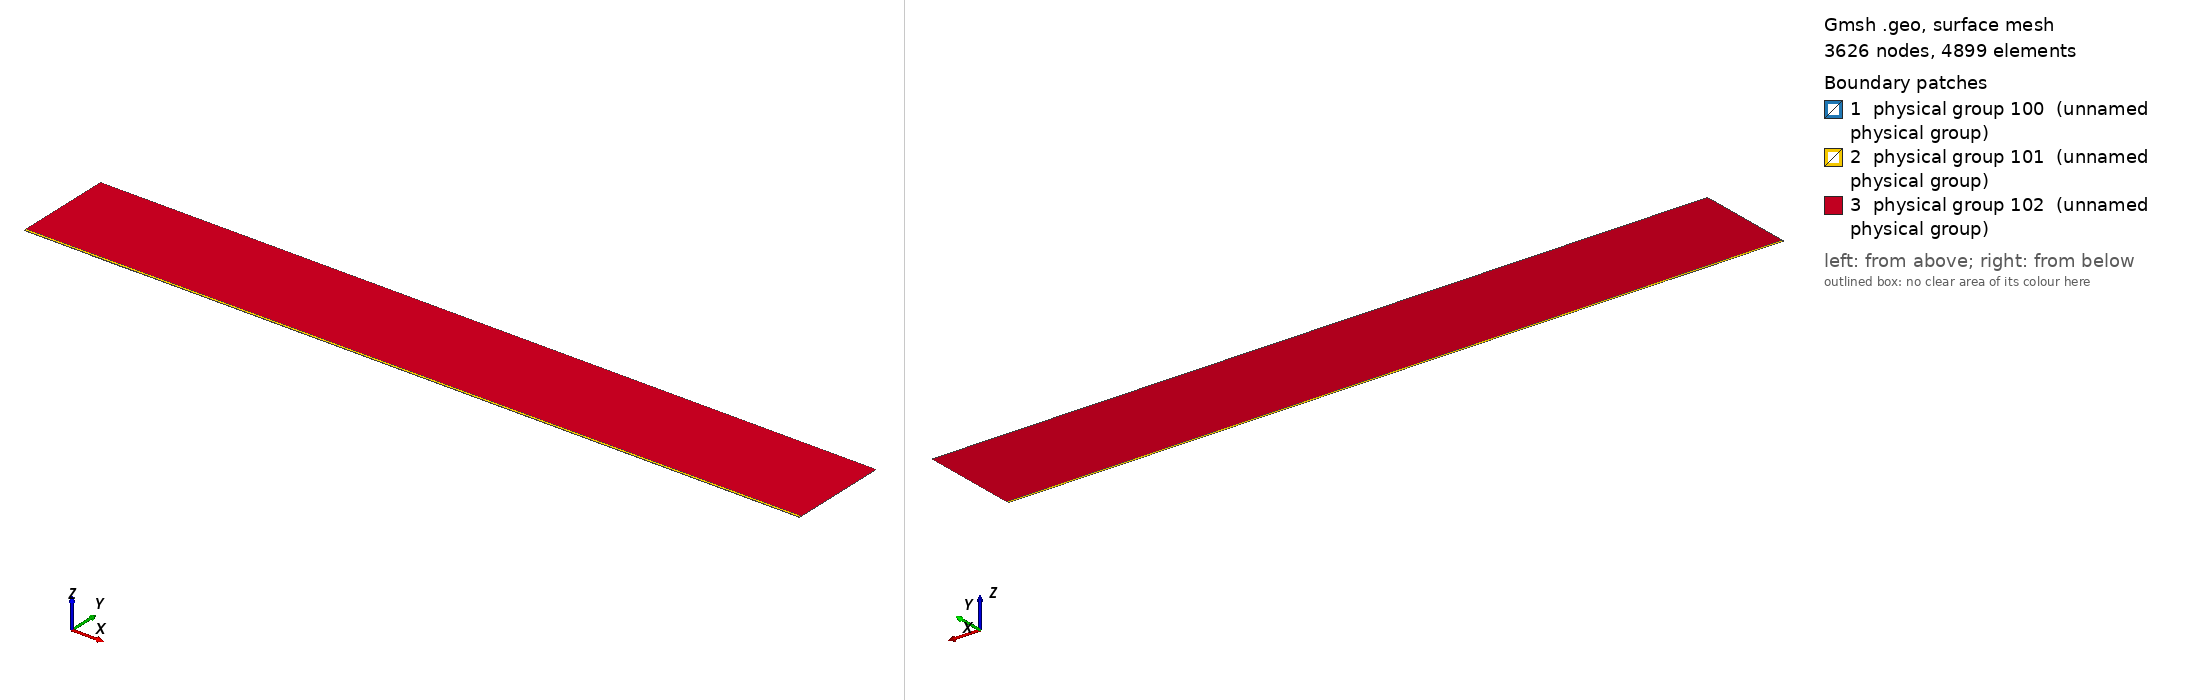

Gmsh geometry script, surface-meshed: 3626 nodes, 4899 surface elements. Boundary patches (legend numbers): 1 physical group 100 (unnamed physical group), 2 physical group 101 (unnamed physical group), 3 physical group 102 (unnamed physical group). Left view from above one corner, right view from below the opposite corner. Legend entries are the model's physical surfaces. The drawing asked Gmsh for element sizes between 1% and 20% of the model's largest extent; the script's own settings can give other sizes.

=== mesh.geo (drawn) ===
// Macro parameters
deltaStar = 1;
D = 0.5 * deltaStar; // depth of the gap 
W = 70 * deltaStar; // width of the gap
r = 16; // length of non-constant quads upstream and downstream of the gap
s = 8; // length of non-constant quads left and right inside the gap
BL = 0.25 * deltaStar; // height of the second layer of quad elements
BL_upper = 3.5 * deltaStar; // height of the third layer of quad elements
x0 = 100 * deltaStar; // x distance from inflow to gap
lengthOutflow = 1000 * deltaStar; // length after the gap
x3 = W + lengthOutflow; // last point of the domain
height = 150 * deltaStar; // height of the triangular region
triagHeightRegion_inflow = height - BL - BL_upper; // height of the triangular region

// Micro parameters
dx = 0.2; // dx of square elements near the leading and trailing edge of the gap (most resolution-demanding points in the domain)
dy = 1.25 * dx; 
size_triag_v_top = 64; // size of the elements in the upper triangular region

// All the value below are between 0 and 1. =1  means the elements are all equal in size. Avoid using values very close to 1, because we dividing by log(p) in the formula.
dy_in_v_right = 1.5; // heighest quad in the upper layer of quads, in the right part of the gap
dy_in_v_left = 1.75; // heighest quad in the upper layer of quads, in the left part of the gap

// fit (check the file scripts/fit_gmsh.py for more details)
p_in_v_left = 1.0335663036230878 - 1.0234149444433507/(W - 0.8098798097181781)^0.5991729377115732; // densitiy concentration of elements inside the gap, vertically, near the left wall.
p_in_v_right = 1.008073572191136 - 1.1471875292840257/(W - 1.2941255994826328)^0.7890392764815325; // densitiy concentration of elements inside the gap, vertically, near the right wall.
p_in_h_bottom = 0.9; // densitiy concentration of elements inside the gap, horizontally. 
p_in_h_top = 0.9; // densitiy concentration of elements inside the gap, horizontally. 

p_out_h = 0.5; // densitiy concentration of elements outside the gap, horizontally.
p_out_h_upper = 0.5; // densitiy concentration of elements outside the gap, horizontally on the upper layer of quads
p_out_v_inflow_dense = 0.8; // densitiy concentration of elements outside the gap, vertically, near the inflow and the gap
p_out_v_inflow_sparse = 0.99; // densitiy concentration of elements outside the gap, vertically, near the inflow and far from the gap
p_out_v_outflow_dense = 0.9; // densitiy concentration of elements outside the gap, vertically, near the outflow and the gap
p_out_v_outflow_sparse = 0.995; // densitiy concentration of elements outside the gap, vertically, near the outflow and far from the gap
p_triag_h_inflow = 0.8; // densitiy concentration of elements in the triangular region of the domain, horizontally.
p_triag_h_outflow = p_triag_h_inflow; // densitiy concentration of elements in the triangular region of the domain, horizontally.

enlarge_triag_inflow = 1.1; // heigher the value, larger the elements in the triangular region near the inflow
enlarge_triag_outflow = 1.1; // heigher the value, larger the elements in the triangular region near the outflow

// Automated parameters 
a_in_v_right = dx / (W / 2);
a_in_v_left = dx / (W / 2);
a_in_h_bottom = dy / (D / 2);
a_in_h_top = dx / (D / 2);
a_out_h = dx / BL;
a_out_v_inflow_dense = dx / r;
a_out_v_outflow_dense = dx / r;

// for the derivation of the formula, see file 20250123_gmshFormula.md in the docs folder
N_in_v_right = Ceil( Log (a_in_v_right / (1 - p_in_v_right + a_in_v_right * p_in_v_right)) / Log(p_in_v_right) );
N_in_v_left = Ceil( Log (a_in_v_left / (1 - p_in_v_left + a_in_v_left * p_in_v_left)) / Log(p_in_v_left) );
N_in_h_bottom = Ceil( Log (a_in_h_bottom / (1 - p_in_h_bottom + a_in_h_bottom * p_in_h_bottom)) / Log(p_in_h_bottom) );
N_in_h_top = Ceil( Log (a_in_h_top / (1 - p_in_h_top + a_in_h_top * p_in_h_top)) / Log(p_in_h_top) );
N_out_h = Ceil( Log (a_out_h / (1 - p_out_h + a_out_h * p_out_h)) / Log(p_out_h) ) + 1; // + 1 is to correct the fact that the distance is too small to properly approximate the dx length
N_out_v_inflow_dense = Ceil( Log (a_out_v_inflow_dense / (1 - p_out_v_inflow_dense + a_out_v_inflow_dense * p_out_v_inflow_dense)) / Log(p_out_v_inflow_dense) );
N_out_v_outflow_dense = Ceil( Log (a_out_v_outflow_dense / (1 - p_out_v_outflow_dense + a_out_v_outflow_dense * p_out_v_outflow_dense)) / Log(p_out_v_outflow_dense) );

p_for_a_out_v_inflow_sparse_computation = p_out_v_inflow_dense;
p_for_a_out_v_outflow_sparse_computation = (p_out_v_outflow_dense + p_out_v_outflow_dense) / 2;
a_out_v_inflow_sparse = r / (x0 - r) * (1 - p_for_a_out_v_inflow_sparse_computation) / (1 - p_for_a_out_v_inflow_sparse_computation^(N_out_v_inflow_dense + 1));
a_out_v_outflow_sparse = r / (lengthOutflow - r) * (1 - p_for_a_out_v_outflow_sparse_computation) / (1 - p_for_a_out_v_outflow_sparse_computation^(N_out_v_outflow_dense + 1));

N_out_v_inflow_sparse = Ceil( Log(a_out_v_inflow_sparse / (1 - p_out_v_inflow_sparse + a_out_v_inflow_sparse * p_out_v_inflow_sparse)) / Log(p_out_v_inflow_sparse) );
N_out_v_outflow_sparse = Ceil( Log(a_out_v_outflow_sparse / (1 - p_out_v_outflow_sparse + a_out_v_outflow_sparse * p_out_v_outflow_sparse)) / Log(p_out_v_outflow_sparse) );


// second layer of quads
a_out_h_upper = (BL) / (BL_upper) * (1 - p_out_h) / (1 - p_out_h^(N_out_h + 1));
N_out_h_upper = Ceil( Log(a_out_h_upper / (1 - p_out_h_upper + a_out_h_upper * p_out_h_upper)) / Log(p_out_h_upper) );

// ---------------------------
// for triangular region
// ---------------------------
a_triag_h_inflow = (BL_upper) / (triagHeightRegion_inflow) * (1 - p_out_h_upper) / (1 - p_out_h_upper^(N_out_h_upper + 1));
a_triag_h_outflow = a_triag_h_inflow;
N_triag_v_top = Ceil( (x3 + x0) / size_triag_v_top ); // we assume p_triag_v = 1, otherwise the formula is different
N_triag_h_inflow = Ceil( Log(a_triag_h_inflow / (1 - p_triag_h_inflow + a_triag_h_inflow * p_triag_h_inflow)) / Log(p_triag_h_inflow) );
N_triag_h_outflow = Ceil( Log(a_triag_h_outflow / (1 - p_triag_h_outflow + a_triag_h_outflow * p_triag_h_outflow)) / Log(p_triag_h_outflow) );
N_triag_h_inflow = Ceil( N_triag_h_inflow / enlarge_triag_inflow );
N_triag_h_outflow = Ceil( N_triag_h_outflow / enlarge_triag_outflow );

Point(1) = {-x0, 0, 0};
Point(2) = {0,0,0};
Point(3) = {0,-D,0};
Point(4) = {W,-D,0};
Point(5) = {W,0,0};
Point(6) = {x3,0,0};
Point(8) = {x3,height,0};
Point(7) = {x3,BL,0};
Point(9) = {-x0,height,0};
Point(10) = {-x0,BL,0};
Point(11) = {0,BL,0};
Point(12) = {W,BL,0};
Point(13) = {W/2,0,0};
Point(14) = {W/2,BL,0};
Point(15) = {0,-D/2,0};
Point(16) = {W/2,-D,0};
Point(17) = {W,-D/2,0};
Point(18) = {-r,0,0};
Point(19) = {-r,BL,0};
Point(20) = {W + r,0,0};
Point(21) = {W + r,BL,0};
Point(22) = {-x0,BL+BL_upper,0};
Point(23) = {-r,BL+BL_upper,0};
Point(24) = {W + r,BL+BL_upper,0};
Point(25) = {x3,BL+BL_upper,0};
Point(26) = {0,BL+BL_upper,0};
Point(27) = {W/2,BL+BL_upper,0};
Point(28) = {W,BL+BL_upper,0};

Line(1) = {1,18};
Line(2) = {2,15};
Line(3) = {3,16};
Line(4) = {4,17};
Line(5) = {5,20};
Line(6) = {6,7};
Line(7) = {7,25};
Line(8) = {8,9};
Line(9) = {9,22};
Line(10) = {10,19};
Line(11) = {10,1};
Line(12) = {11,14};
Line(13) = {12,21};
Line(14) = {2,13};
Line(15) = {15,3};
Line(16) = {16,4};
Line(17) = {17,5};
Line(18) = {13,5};
Line(19) = {14,12};
Line(20) = {18,2};
Line(21) = {20,6};
Line(22) = {21,7};
Line(23) = {19,11};
Line(24) = {22,10};
Line(25) = {25,8};
Line(26) = {25,24};
Line(27) = {22,23};
Line(30) = {23,26};
Line(31) = {26,27};
Line(32) = {27,28};
Line(33) = {28,24};

// outer quads
Curve Loop(1) = {5, 21, 6, -22, -13, -19, -12, -23, -10, 11, 1, 20, 14, 18};
Plane Surface(1) = {1};

// inside gap
Curve Loop(2) = {2, 15, 3, 16, 4, 17, -18, -14};
Plane Surface(2) = {2};

// triangular region
Curve Loop(3) = {-26, 25, 8, 9, 27, 30, 31,32,33};
Plane Surface(3) = {3};

// 3rd layer of quads
Curve Loop(4) = {-24, 27, 30, 31,32,33, -26,-7,-22,-13,-19,-12,-23,-10};

Plane Surface(4) = {4};


// This defines the surfaces that will be meshed with quad elements
Transfinite Surface {1} = {1, 6, 7, 10};
Transfinite Surface {2} = {3, 4, 5, 2}; // number '2' must match the number '2' of plane surface
Transfinite Surface {4} = {7, 25, 22, 10};

Transfinite Curve {18, 16, 19,32} = N_in_v_right Using Progression p_in_v_right;
Transfinite Curve {-14, -3, -12, -31} = N_in_v_left Using Progression p_in_v_left;

Transfinite Curve {15, -4} = N_in_h_bottom Using Progression p_in_h_bottom;
Transfinite Curve {-2, 17} = N_in_h_top Using Progression p_in_h_top;


Transfinite Curve {11, -6} = N_out_h Using Progression p_out_h;
Transfinite Curve {24, 28, 29, -7} = N_out_h_upper Using Progression p_out_h_upper;
Transfinite Curve {10, 1, 27} = N_out_v_inflow_sparse Using Progression p_out_v_inflow_sparse;
Transfinite Curve {20, 23, 30} = N_out_v_inflow_dense Using Progression p_out_v_inflow_dense;
Transfinite Curve {-21, -22, 26} = N_out_v_outflow_sparse Using Progression p_out_v_outflow_sparse;
Transfinite Curve {-5, -13,-33} = N_out_v_outflow_dense Using Progression p_out_v_outflow_dense;

Recombine Surface {1, 2, 4};

// for triangluar region
Transfinite Curve {8} = N_triag_v_top Using Progression 1;
Transfinite Curve {-25} = N_triag_h_outflow Using Progression p_triag_h_outflow;
Transfinite Curve {9} = N_triag_h_inflow Using Progression p_triag_h_inflow;


// defining boundary
Physical Curve(1) = {9,24,11}; // inlet
Physical Curve(2) = {7,25,6}; // outlet
Physical Curve(3) = {8}; // top
Physical Curve(4) = {1, 20, 2, 15, 3, 16, 4, 17, 5, 21}; // wall


Physical Surface(100) = {1};
Physical Surface(101) = {2, 4};
Physical Surface(102) = {3};
